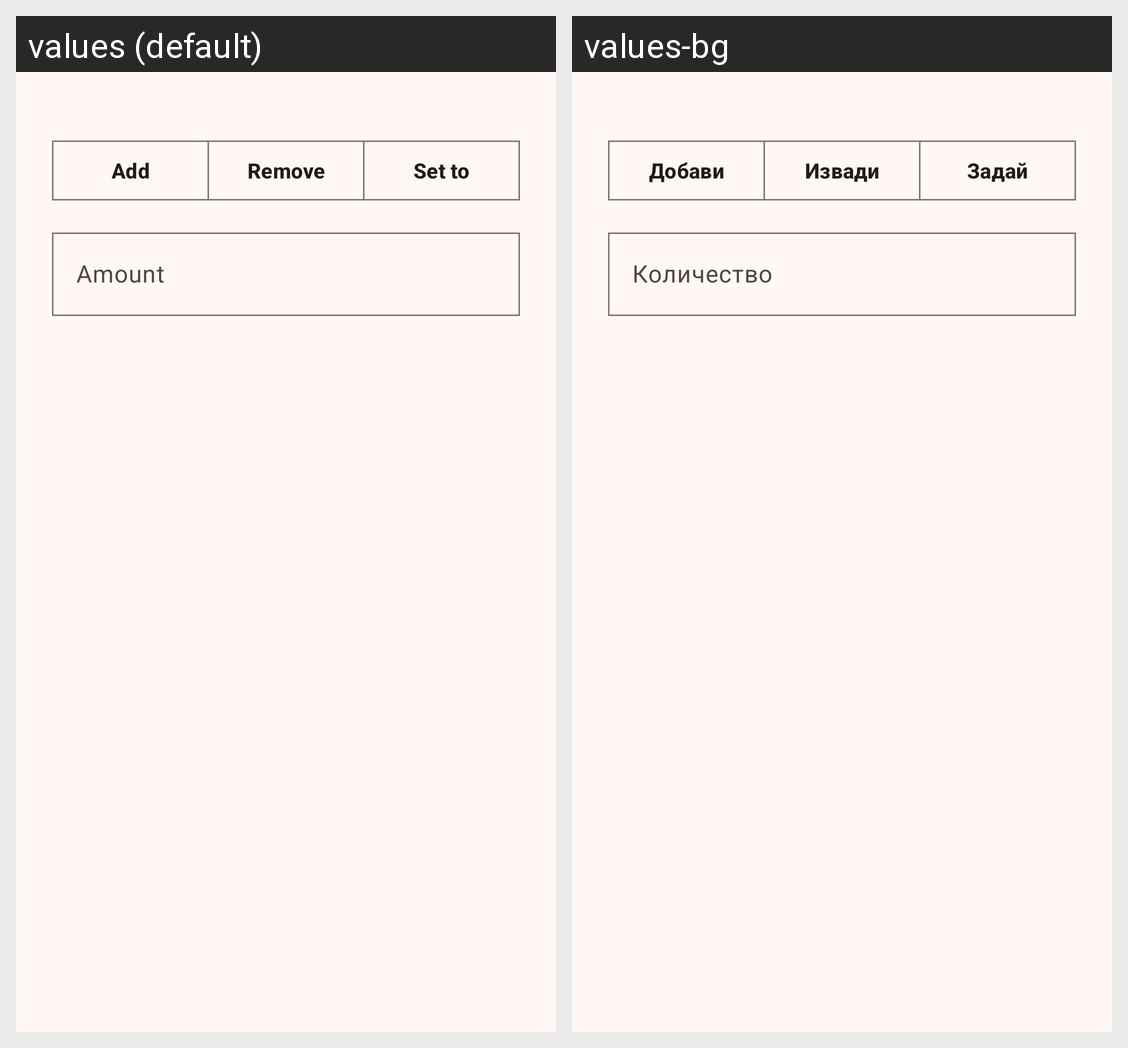

The Android screen above is rendered under two locales of the same app. Produce the string resources it draws, with the default and per-locale values.
Android screen res/layout/dialog_coin.xml rendered under 2 locales, left to right: values (default), values-bg. Device: Nexus 5 (rendered at 1080×1920; each locale shown at half size, 540×960, under a caption strip naming it); theme Theme.BagOfHolding.
Strings drawn on this screen, with the default value and each locale's value (text and hints the layout hard-codes, and strings that could not be matched under every locale, appear in the picture but are not listed):

coin_op_add
  values: Add
  values-bg: Добави

coin_op_remove
  values: Remove
  values-bg: Извади

coin_op_set
  values: Set to
  values-bg: Задай

hint_amount
  values: Amount
  values-bg: Количество
